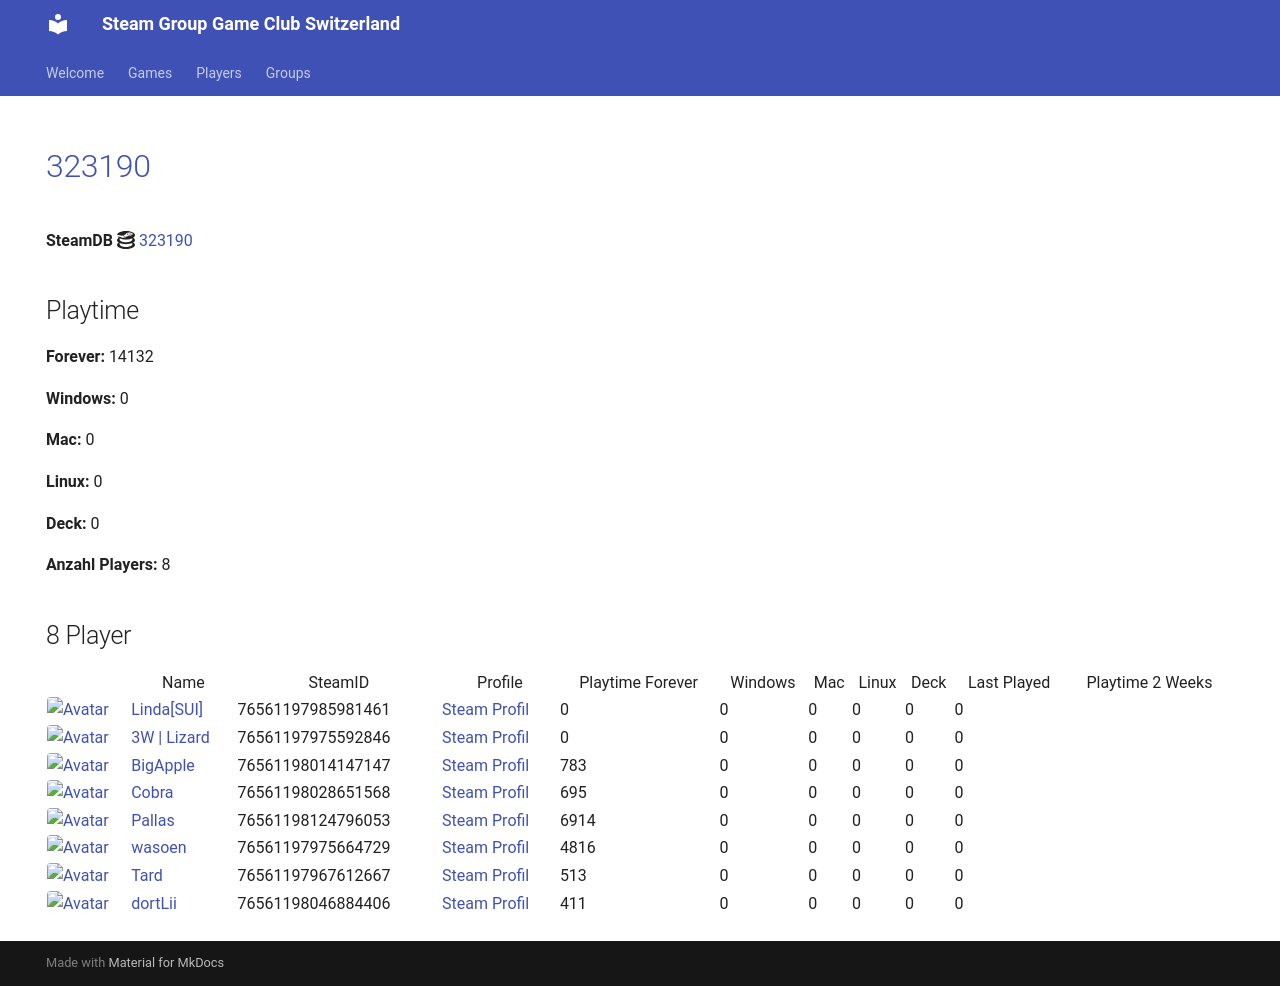

repository: Game-Club-Switzerland/steam.gameclub.ch · page: game/323190/index.html · generator: mkdocs

---
hide:
  - navigation
  - toc
---
# <a href="https://store.steampowered.com/app/323190">323190</a>

**SteamDB :simple-steamdb:** <a href="https://steamdb.info/app/323190">323190</a>

## Playtime

**Forever:** 14132

**Windows:** 0

**Mac:** 0

**Linux:** 0

**Deck:** 0

**Anzahl Players:** 8
## 8 Player

<table id="charts-table" class="display" style="width:100%">
            <thead>
                <tr>
                    <th></th>
                    <th>Name</th>
                    <th>SteamID</th>
                    <th>Profile</th>
                    <th>Playtime Forever</th>
                    <th>Windows</th>
                    <th>Mac</th>
                    <th>Linux</th>
                    <th>Deck</th>
                    <th>Last Played</th>
                    <th>Playtime 2 Weeks</th>
                </tr>
            </thead>
            <tbody>
        <tr>
<td><a href="/player/76561197985981461" target="_blank" title="Linda[SUI]"><img src="https://avatars.steamstatic.com/715689713a0bd4a947c884e2bfa8b8f2b124ea9d_full.jpg" alt="Avatar" style="width:48px;height:48px;border-radius:4px;"></a></td><td><a href="/player/76561197985981461" target="_blank" title="Linda[SUI]">Linda[SUI]</a></td><td>76561197985981461</td><td><a href="https://steamcommunity.com/profiles/76561197985981461/" target="_blank">Steam Profil</a></td><td>0</td><td>0</td><td>0</td><td>0</td><td>0</td><td>0</td><td></td></tr>
<tr>
<td><a href="/player/76561198014147147" target="_blank" title="BigApple"><img src="https://avatars.steamstatic.com/c2ccb85440535c4503bfd8bdbcf964d097f8dcd4_full.jpg" alt="Avatar" style="width:48px;height:48px;border-radius:4px;"></a></td><td><a href="/player/76561198014147147" target="_blank" title="BigApple">BigApple</a></td><td>76561198014147147</td><td><a href="https://steamcommunity.com/profiles/76561198014147147/" target="_blank">Steam Profil</a></td><td>783</td><td>0</td><td>0</td><td>0</td><td>0</td><td>0</td><td></td></tr>
<tr>
<td><a href="/player/76561197975592846" target="_blank" title="3W | Lizard"><img src="https://avatars.steamstatic.com/1a20ba8b02900ad1b51bee0bd9313b851de05d39_full.jpg" alt="Avatar" style="width:48px;height:48px;border-radius:4px;"></a></td><td><a href="/player/76561197975592846" target="_blank" title="3W | Lizard">3W | Lizard</a></td><td>76561197975592846</td><td><a href="https://steamcommunity.com/profiles/76561197975592846/" target="_blank">Steam Profil</a></td><td>0</td><td>0</td><td>0</td><td>0</td><td>0</td><td>0</td><td></td></tr>
<tr>
<td><a href="/player/76561198028651568" target="_blank" title="Cobra"><img src="https://avatars.steamstatic.com/3c5fb53c689fc5ff3c994f355a8a96a9ab9fca33_full.jpg" alt="Avatar" style="width:48px;height:48px;border-radius:4px;"></a></td><td><a href="/player/76561198028651568" target="_blank" title="Cobra">Cobra</a></td><td>76561198028651568</td><td><a href="https://steamcommunity.com/id/MasterCobra/" target="_blank">Steam Profil</a></td><td>695</td><td>0</td><td>0</td><td>0</td><td>0</td><td>0</td><td></td></tr>
<tr>
<td><a href="/player/76561198046884406" target="_blank" title="dortLii"><img src="https://avatars.steamstatic.com/590ad64cb45408ba7fbcff9c04381c55886614e0_full.jpg" alt="Avatar" style="width:48px;height:48px;border-radius:4px;"></a></td><td><a href="/player/76561198046884406" target="_blank" title="dortLii">dortLii</a></td><td>76561198046884406</td><td><a href="https://steamcommunity.com/profiles/76561198046884406/" target="_blank">Steam Profil</a></td><td>411</td><td>0</td><td>0</td><td>0</td><td>0</td><td>0</td><td></td></tr>
<tr>
<td><a href="/player/76561198124796053" target="_blank" title="Pallas"><img src="https://avatars.steamstatic.com/4630dfff0852bfa9ba5d90058491e1b218af8dd6_full.jpg" alt="Avatar" style="width:48px;height:48px;border-radius:4px;"></a></td><td><a href="/player/76561198124796053" target="_blank" title="Pallas">Pallas</a></td><td>76561198124796053</td><td><a href="https://steamcommunity.com/profiles/76561198124796053/" target="_blank">Steam Profil</a></td><td>6914</td><td>0</td><td>0</td><td>0</td><td>0</td><td>0</td><td></td></tr>
<tr>
<td><a href="/player/76561197967612667" target="_blank" title="Tard"><img src="https://avatars.steamstatic.com/2638a64954803952a51ac873b090da8f2359cf1f_full.jpg" alt="Avatar" style="width:48px;height:48px;border-radius:4px;"></a></td><td><a href="/player/76561197967612667" target="_blank" title="Tard">Tard</a></td><td>76561197967612667</td><td><a href="https://steamcommunity.com/profiles/76561197967612667/" target="_blank">Steam Profil</a></td><td>513</td><td>0</td><td>0</td><td>0</td><td>0</td><td>0</td><td></td></tr>
<tr>
<td><a href="/player/76561197975664729" target="_blank" title="wasoen"><img src="https://avatars.steamstatic.com/8ee1103f621f0eae96cb5008ec3253703ac256ae_full.jpg" alt="Avatar" style="width:48px;height:48px;border-radius:4px;"></a></td><td><a href="/player/76561197975664729" target="_blank" title="wasoen">wasoen</a></td><td>76561197975664729</td><td><a href="https://steamcommunity.com/id/wasoen/" target="_blank">Steam Profil</a></td><td>4816</td><td>0</td><td>0</td><td>0</td><td>0</td><td>0</td><td></td></tr>
</tbody>
</table>
